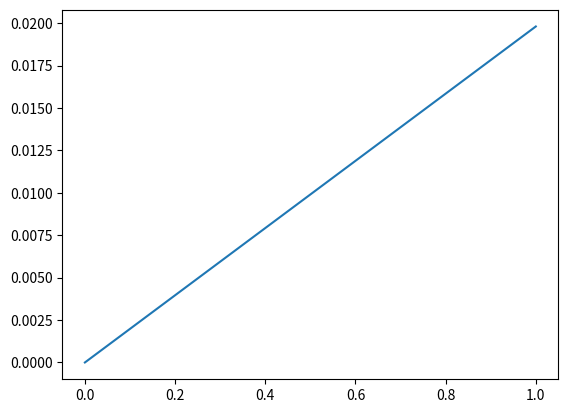
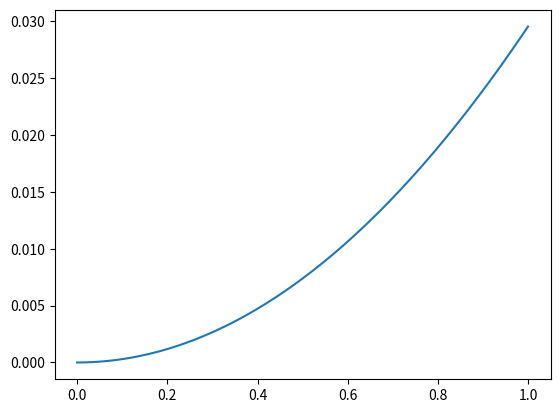
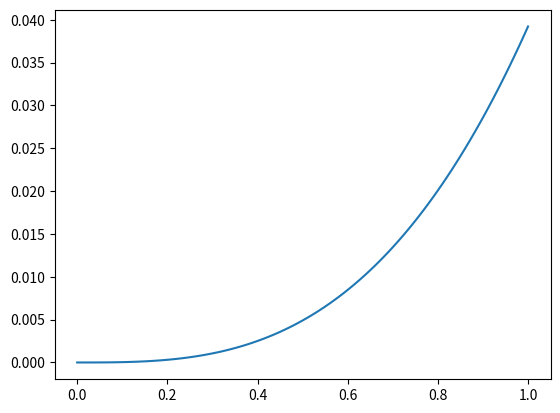
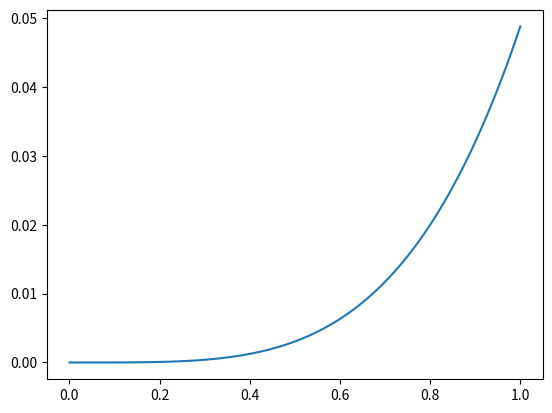
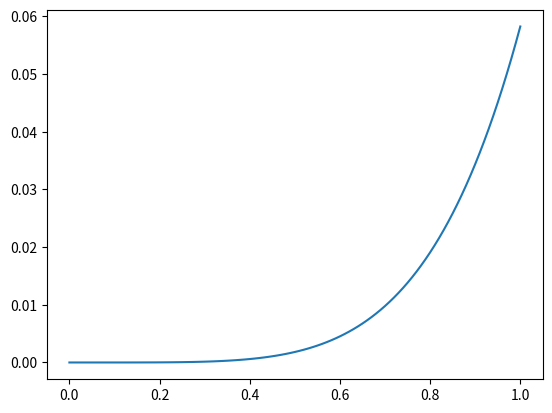

Write Python code to recreate these figures, in order.
import numpy as np
import pandas as pd
import math
import matplotlib.pyplot as plt
from scipy.stats import norm

class Bayes():

    def __init__(self):
        print('program start')

    def make_x_range(self):
        data = []
        for i in range(101):
            try:
                value = i / 100
                data.append(value)
            except:
                print('error')
                pass

        return data

    def make_data_p_t(self):
        data = []
        for i in range(101):
            try:
                value = 1 / 101
                data.append(value)
            except:
                print('error')
                pass

        return data


    def make_p_a_t(self, hantei):
        data = []
        for i in range(0,101,1):
            try:
                value = i / 100
                if hantei == 0:
                    value = 1 - value
                data.append(value)
            except:
                print('error')
                pass

        return data

    def make_p_t_a(self, p_t, p_a_t, mu):
        data = []
        sum = 0
        for i in range(101):
            try:
                value =  mu * p_t[i] * p_a_t[i]
                sum = sum + value
                data.append(value)
            except:
                print('error')
                pass

        #print("積分値 : ", sum)
        return data

    def make_figure(self, x, first, second, third, forth, fifth):

        #全部の結果をグラフに出力

        #施行１回目のグラフ
        plt.figure()
        plt.plot(x,first)

        #施行２回目のグラフ
        plt.figure()
        plt.plot(x,second)

        #施行３回目のグラフ
        plt.figure()
        plt.plot(x,third)

        #施行４回目のグラフ
        plt.figure()
        plt.plot(x,forth)

        #施行５回目のグラフ
        plt.figure()
        plt.plot(x,fifth)
        plt.show()


if __name__ == "__main__":
    kakuritu = Bayes()
    x = kakuritu.make_x_range()
    # 施行１回目の確率計算
    p_t = kakuritu.make_data_p_t()
    p_a_t1 = kakuritu.make_p_a_t(1)
    #print(p_t)
    #print(p_a_t)
    p_t_a1 = kakuritu.make_p_t_a(p_t, p_a_t1, 2)
    #print(p_t_a)

    # 施行２回目の確率計算
    p_a_t2 = kakuritu.make_p_a_t(1)
    p_t_a2 = kakuritu.make_p_t_a(p_a_t2, p_t_a1, 1.49254)
    #print(p_t_a2)

    # 施行３回目の確率計算
    p_a_t3 = kakuritu.make_p_a_t(1)
    p_t_a3 = kakuritu.make_p_t_a(p_a_t3, p_t_a2, 1.32675)
    #print(p_t_a3)


    # 施行４回目の確率計算

    p_a_t4 = kakuritu.make_p_a_t(1)
    p_t_a4 = kakuritu.make_p_t_a(p_a_t4, p_t_a3, 1.243825)

    # 施行５回目の確率計算

    p_a_t5 = kakuritu.make_p_a_t(1)
    p_t_a5 = kakuritu.make_p_t_a(p_a_t5, p_t_a4, 1.19408)

    kakuritu.make_figure(x,p_t_a1, p_t_a2, p_t_a3, p_t_a4, p_t_a5)
